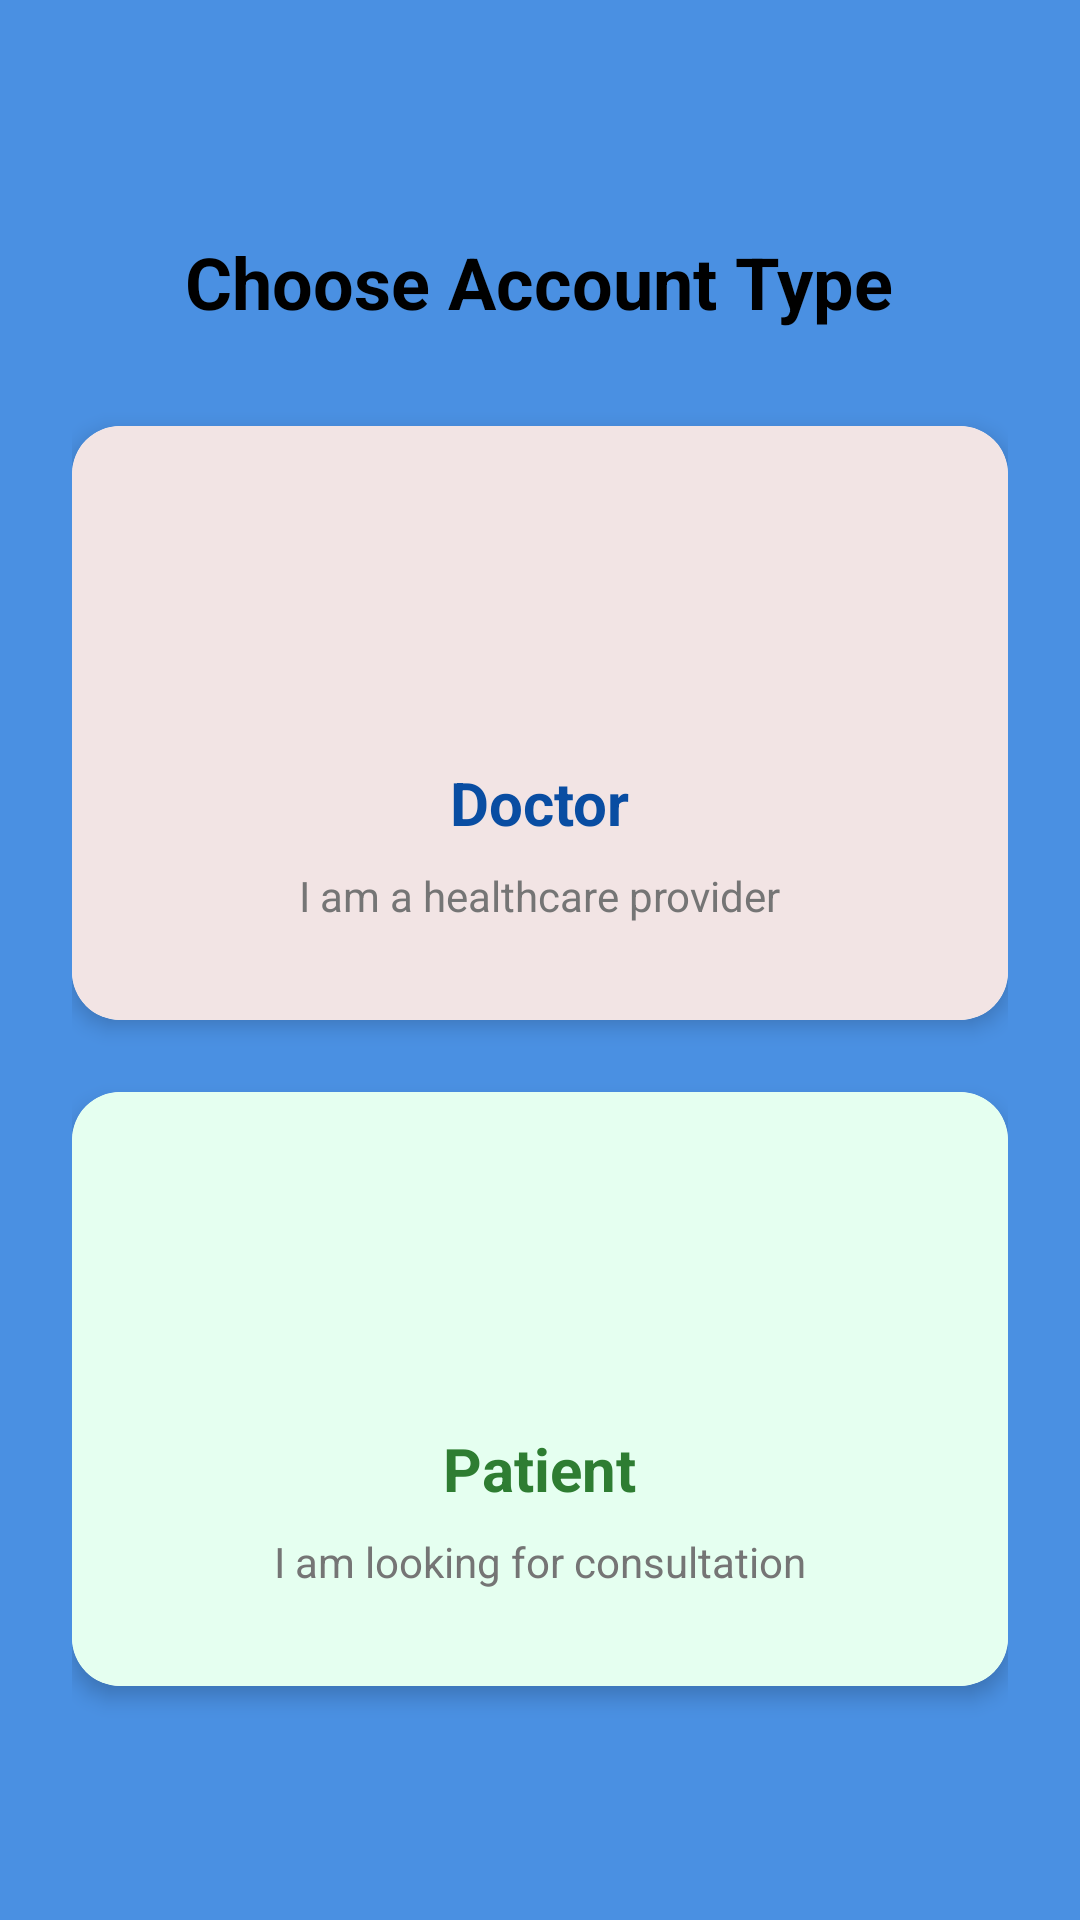

The Android layout XML behind this screen, and the referenced resources:
<!-- AndroidManifest.xml: application theme Theme.DrConsult -->
<!-- res/layout/activity_role_selection.xml -->
<?xml version="1.0" encoding="utf-8"?>
<LinearLayout xmlns:android="http://schemas.android.com/apk/res/android"
    xmlns:app="http://schemas.android.com/apk/res-auto"
    android:layout_width="match_parent"
    android:layout_height="match_parent"
    android:orientation="vertical"
    android:gravity="center"
    android:background="@color/light_blue_card"
    android:padding="24dp">

    <TextView
        android:layout_width="wrap_content"
        android:layout_height="wrap_content"
        android:text="Choose Account Type"
        android:textSize="24sp"
        android:textStyle="bold"
        android:textColor="@color/black"
        android:layout_marginBottom="32dp"/>

    
    <com.google.android.material.card.MaterialCardView
        android:id="@+id/card_doctor"
        android:layout_width="match_parent"
        android:layout_height="wrap_content"
        android:clickable="true"
        android:focusable="true"
        android:layout_marginBottom="24dp"
        app:cardCornerRadius="16dp"
        app:cardElevation="4dp">

        <LinearLayout
            android:layout_width="match_parent"
            android:layout_height="wrap_content"
            android:orientation="vertical"
            android:gravity="center"
            android:background="#F2E4E4"
            android:padding="32dp">

            <ImageView
                android:layout_width="64dp"
                android:layout_height="64dp"
                android:src="@drawable/ic_person_circle"
                app:tint="#094DA2"/>

            <TextView
                android:layout_width="wrap_content"
                android:layout_height="wrap_content"
                android:text="Doctor"
                android:textSize="20sp"
                android:textStyle="bold"
                android:layout_marginTop="16dp"
                android:textColor="#094DA2"/>

            <TextView
                android:layout_width="wrap_content"
                android:layout_height="wrap_content"
                android:text="I am a healthcare provider"
                android:textColor="@color/light_text"
                android:layout_marginTop="8dp"/>
        </LinearLayout>
    </com.google.android.material.card.MaterialCardView>

    
    <com.google.android.material.card.MaterialCardView
        android:id="@+id/card_patient"
        android:layout_width="match_parent"
        android:layout_height="wrap_content"
        android:clickable="true"
        android:focusable="true"
        app:cardCornerRadius="16dp"
        app:cardElevation="4dp">

        <LinearLayout
            android:layout_width="match_parent"
            android:layout_height="wrap_content"
            android:orientation="vertical"
            android:gravity="center"
            android:background="@color/chip_green"
            android:padding="32dp">

            <ImageView
                android:layout_width="64dp"
                android:layout_height="64dp"
                android:src="@drawable/ic_person_circle"
                app:tint="#2E7D32"/>

            <TextView
                android:layout_width="wrap_content"
                android:layout_height="wrap_content"
                android:text="Patient"
                android:textSize="20sp"
                android:textStyle="bold"
                android:layout_marginTop="16dp"
                android:textColor="#2E7D32"/>

            <TextView
                android:layout_width="wrap_content"
                android:layout_height="wrap_content"
                android:text="I am looking for consultation"
                android:textColor="#757575"
                android:layout_marginTop="8dp"/>
        </LinearLayout>
    </com.google.android.material.card.MaterialCardView>

</LinearLayout>
<!-- resources referenced by this layout -->
<resources>
  <color name="black">#FF000000</color>
  <color name="chip_green">#E5FFF0</color>
  <color name="light_blue_card">#4A90E2</color>
  <color name="light_text">#757575</color>
  <style name="Theme.DrConsult" parent="Theme.MaterialComponents.DayNight.NoActionBar">
  
          <item name="android:windowFullscreen">false</item>
          <item name="android:windowDrawsSystemBarBackgrounds">true</item>
  
          
          <item name="android:windowLightStatusBar">true</item>
          
          <item name="colorPrimary">@color/primary_blue</item>
          <item name="colorPrimaryVariant">@color/primary_blue</item>
          <item name="colorOnPrimary">@color/white</item>
          
          <item name="colorSecondary">@color/teal_200</item>
          <item name="colorSecondaryVariant">@color/teal_700</item>
          <item name="colorOnSecondary">@color/black</item>
          
          <item name="android:statusBarColor">?attr/colorPrimaryVariant</item>
          
      </style>
  <color name="primary_blue">#094DA2</color>
  <color name="white">#FFFFFFFF</color>
  <color name="teal_200">#FF03DAC5</color>
  <color name="teal_700">#FF018786</color>
</resources>
